The GitHub repository ek21604/Dissertation contains a labelled image folder "Images" with 10 categories: Alpine, Aston Martin, Ferrari, Haas, McLaren, Mercedes, Racing Bulls, Red Bull, Sauber, Williams. Examples follow, each with its label.

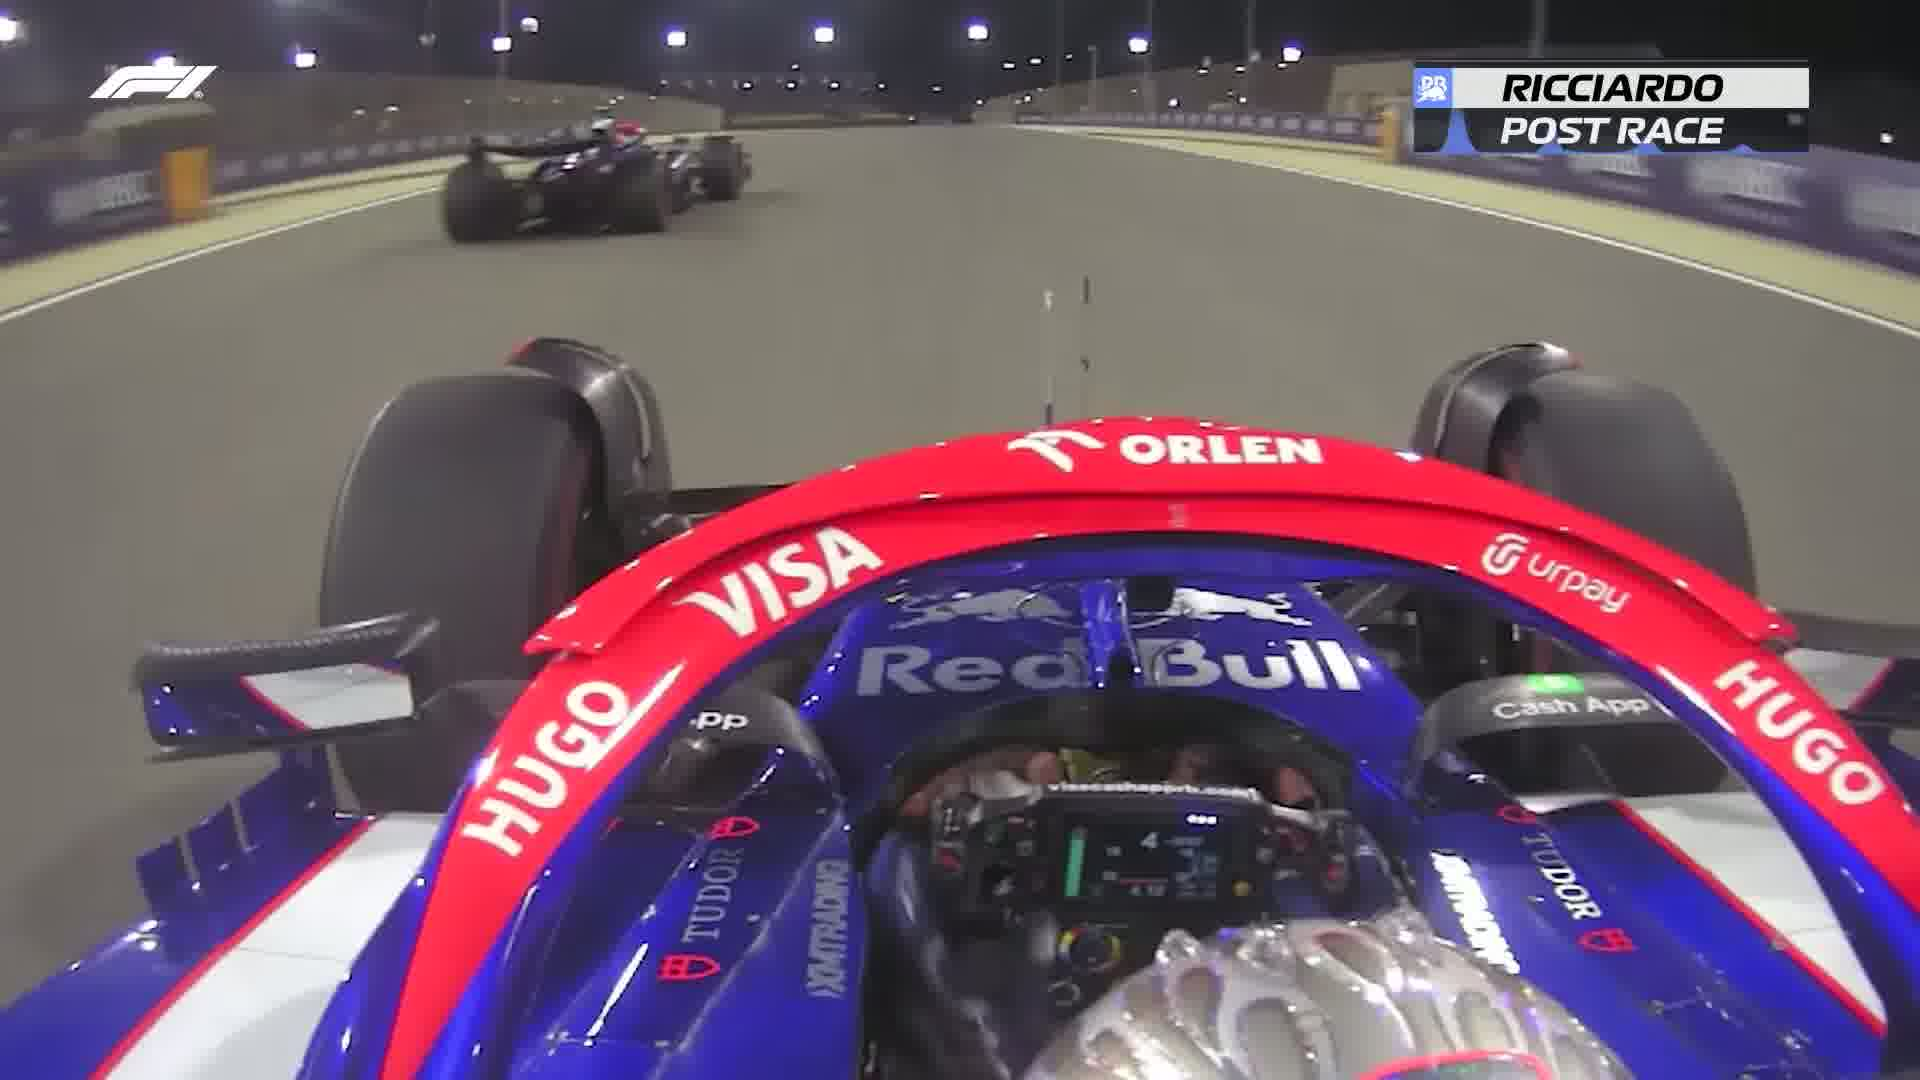
Label: Racing Bulls

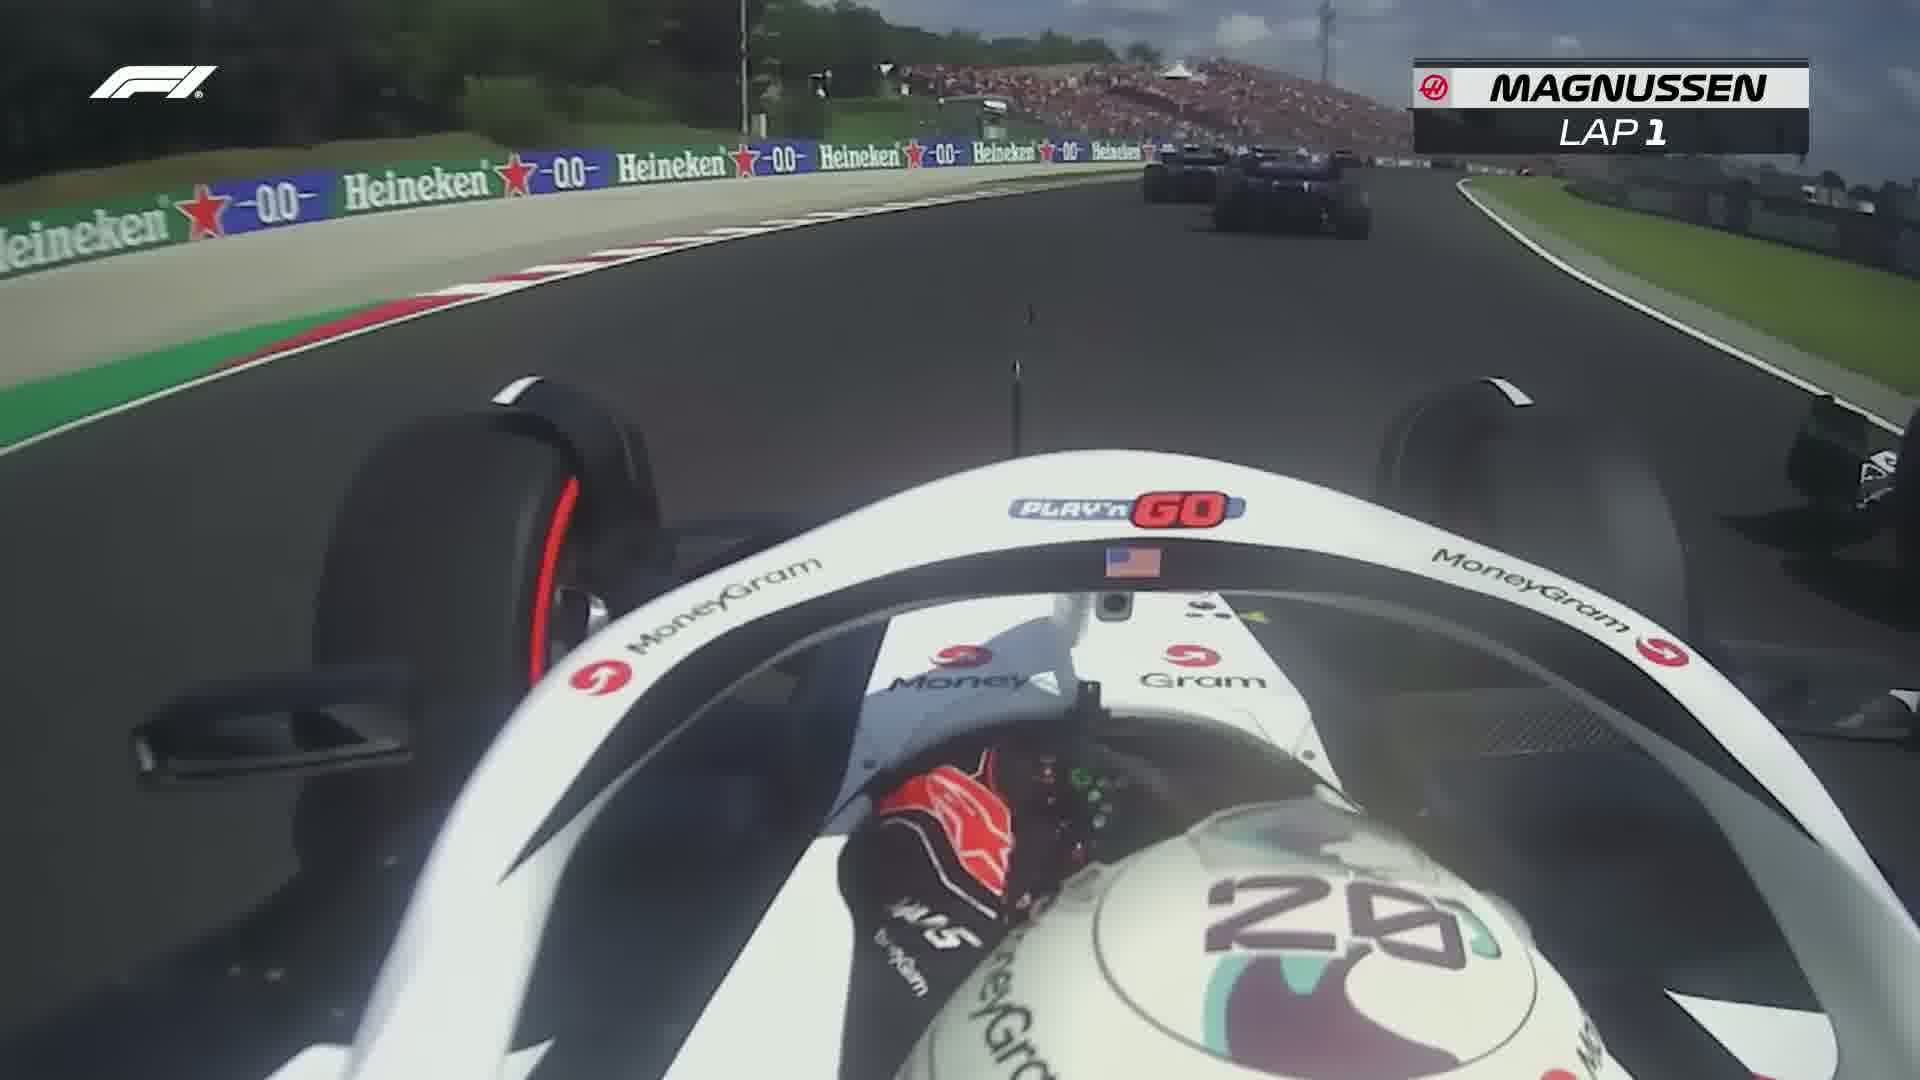
Label: Haas

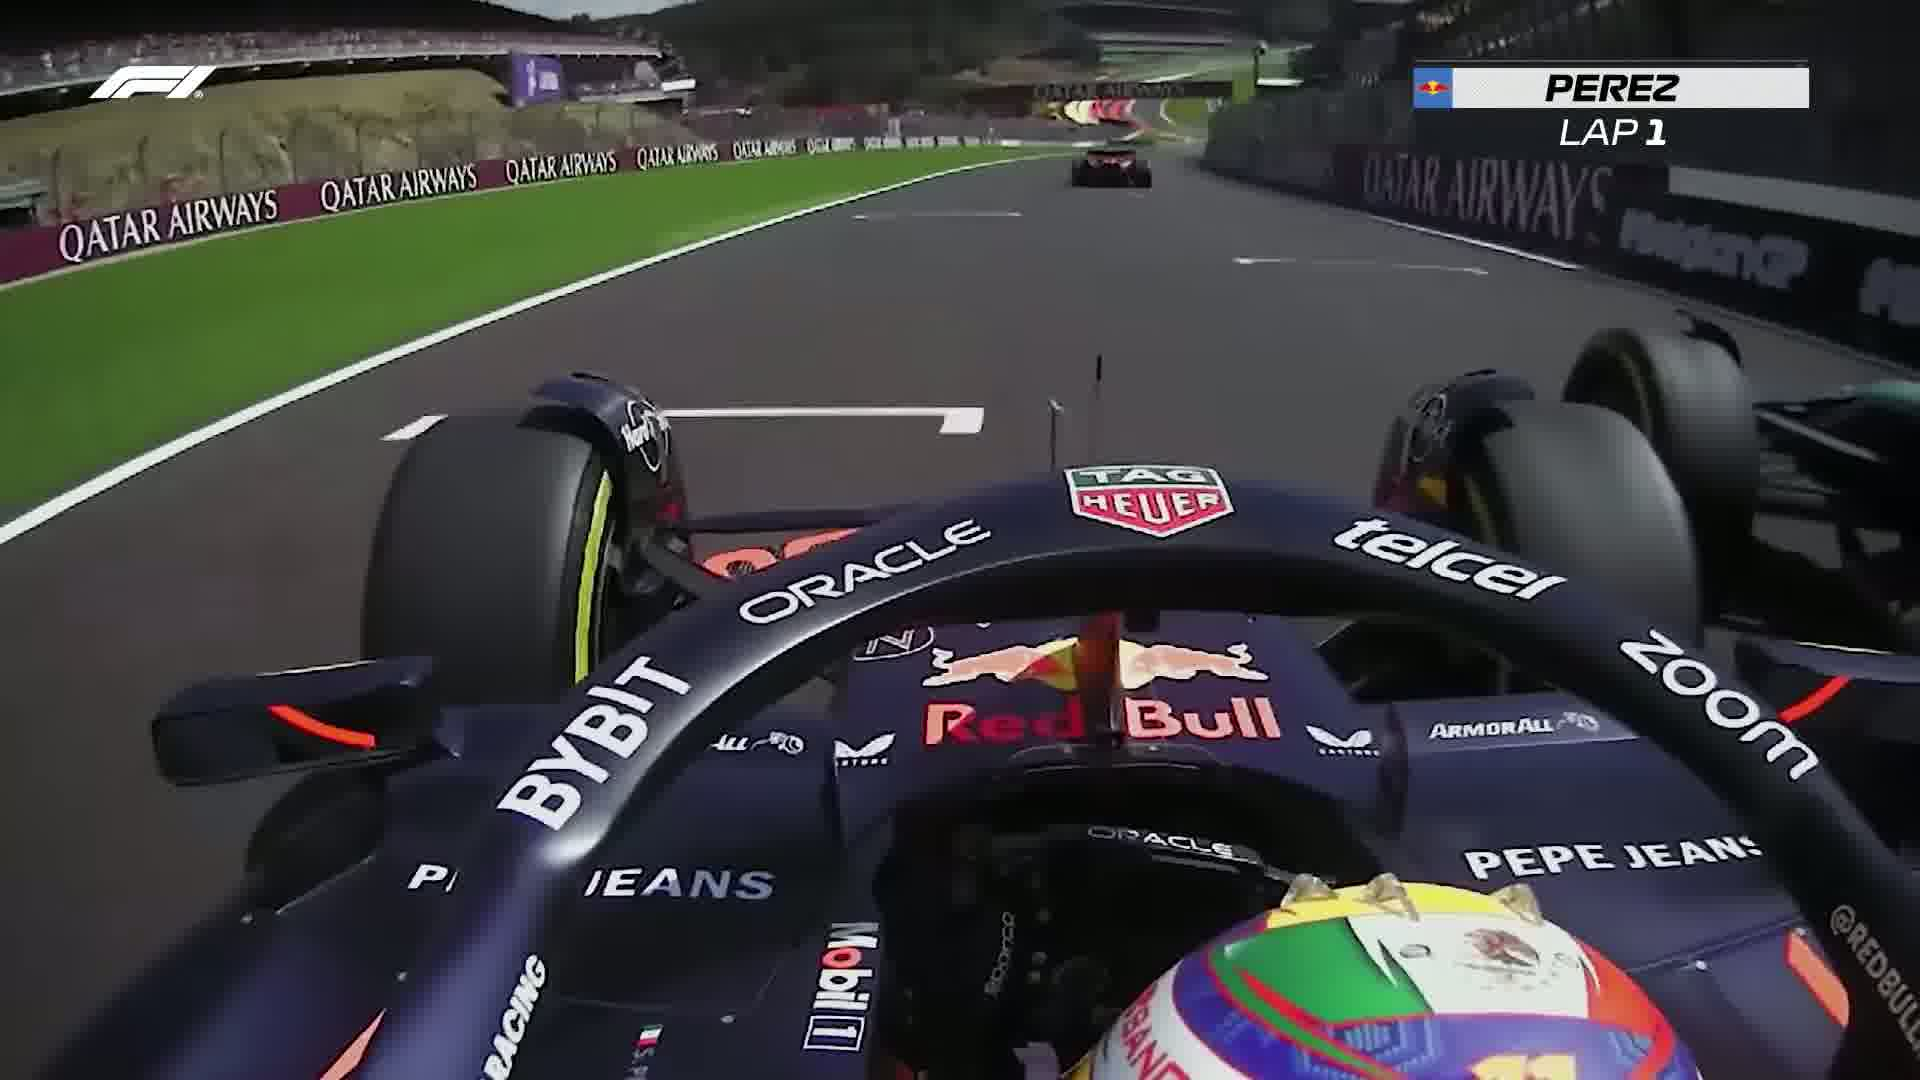
Label: Red Bull

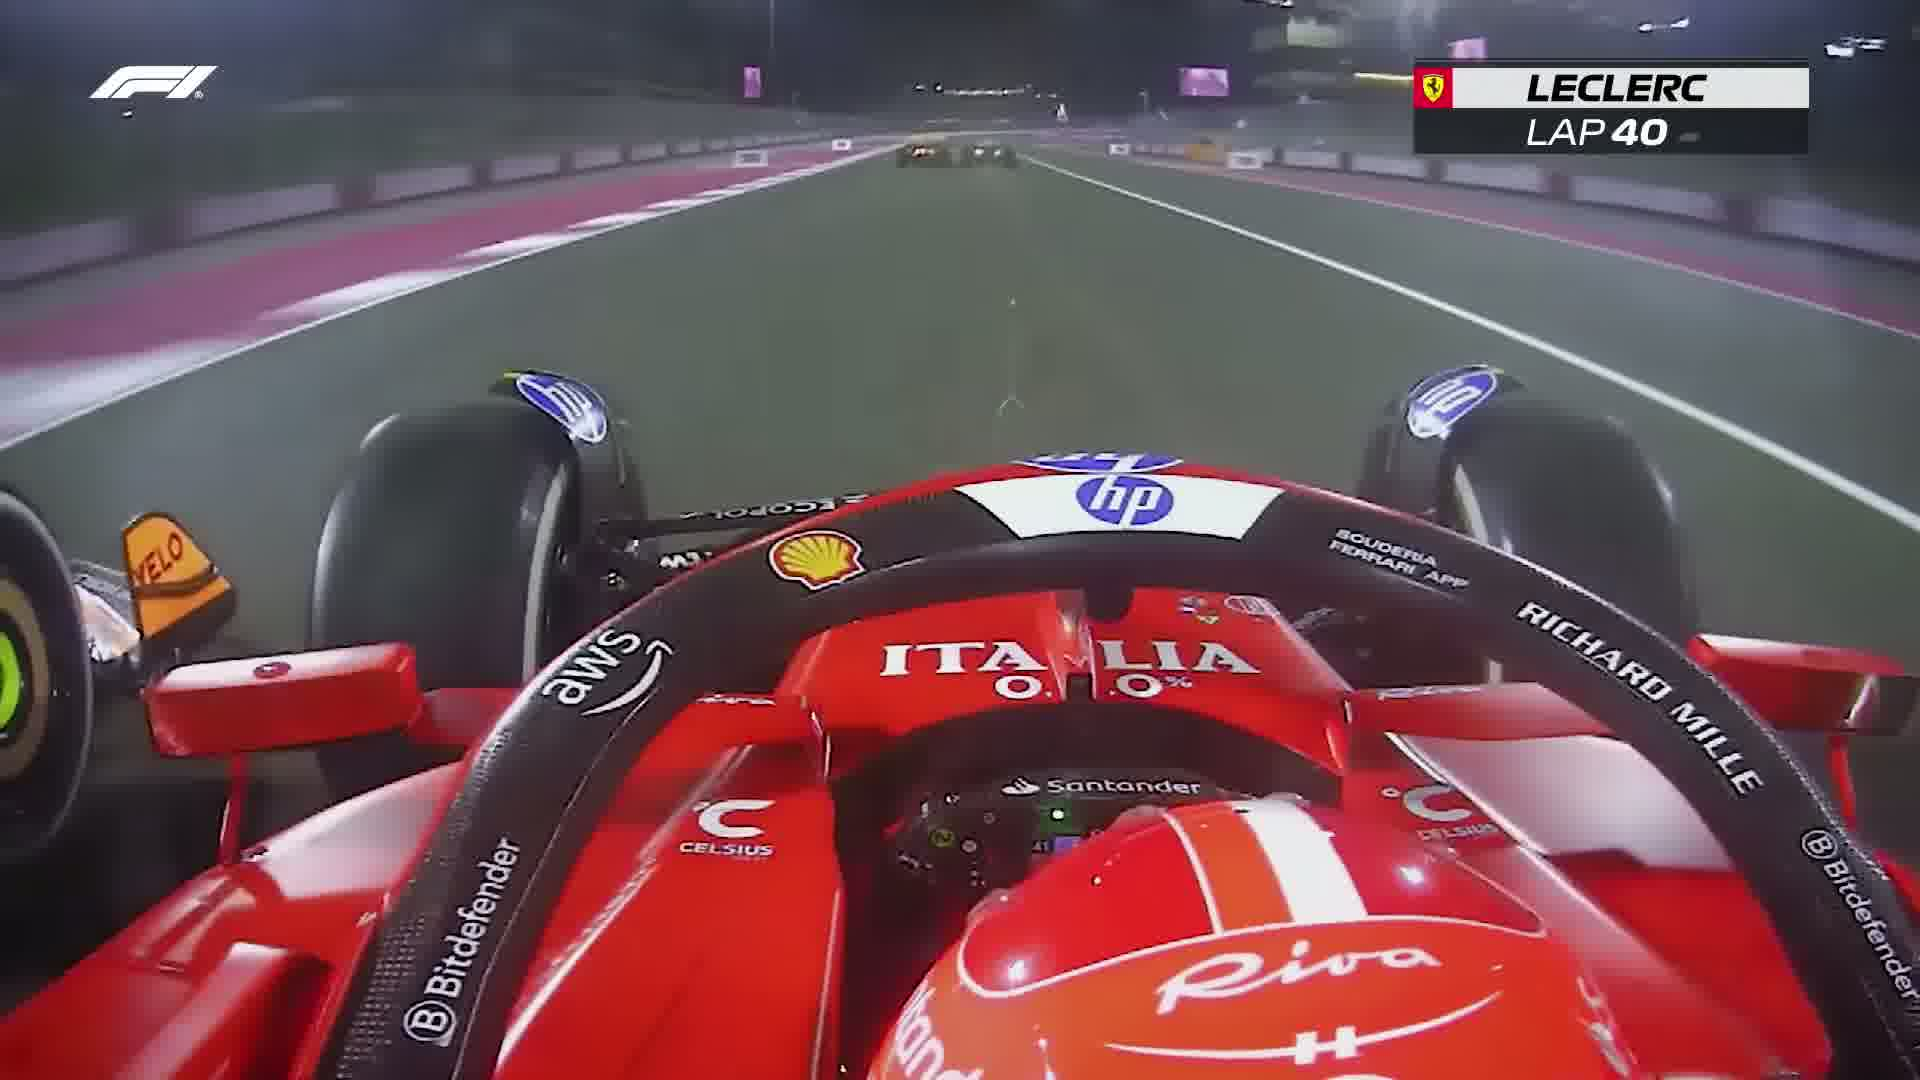
Label: Ferrari

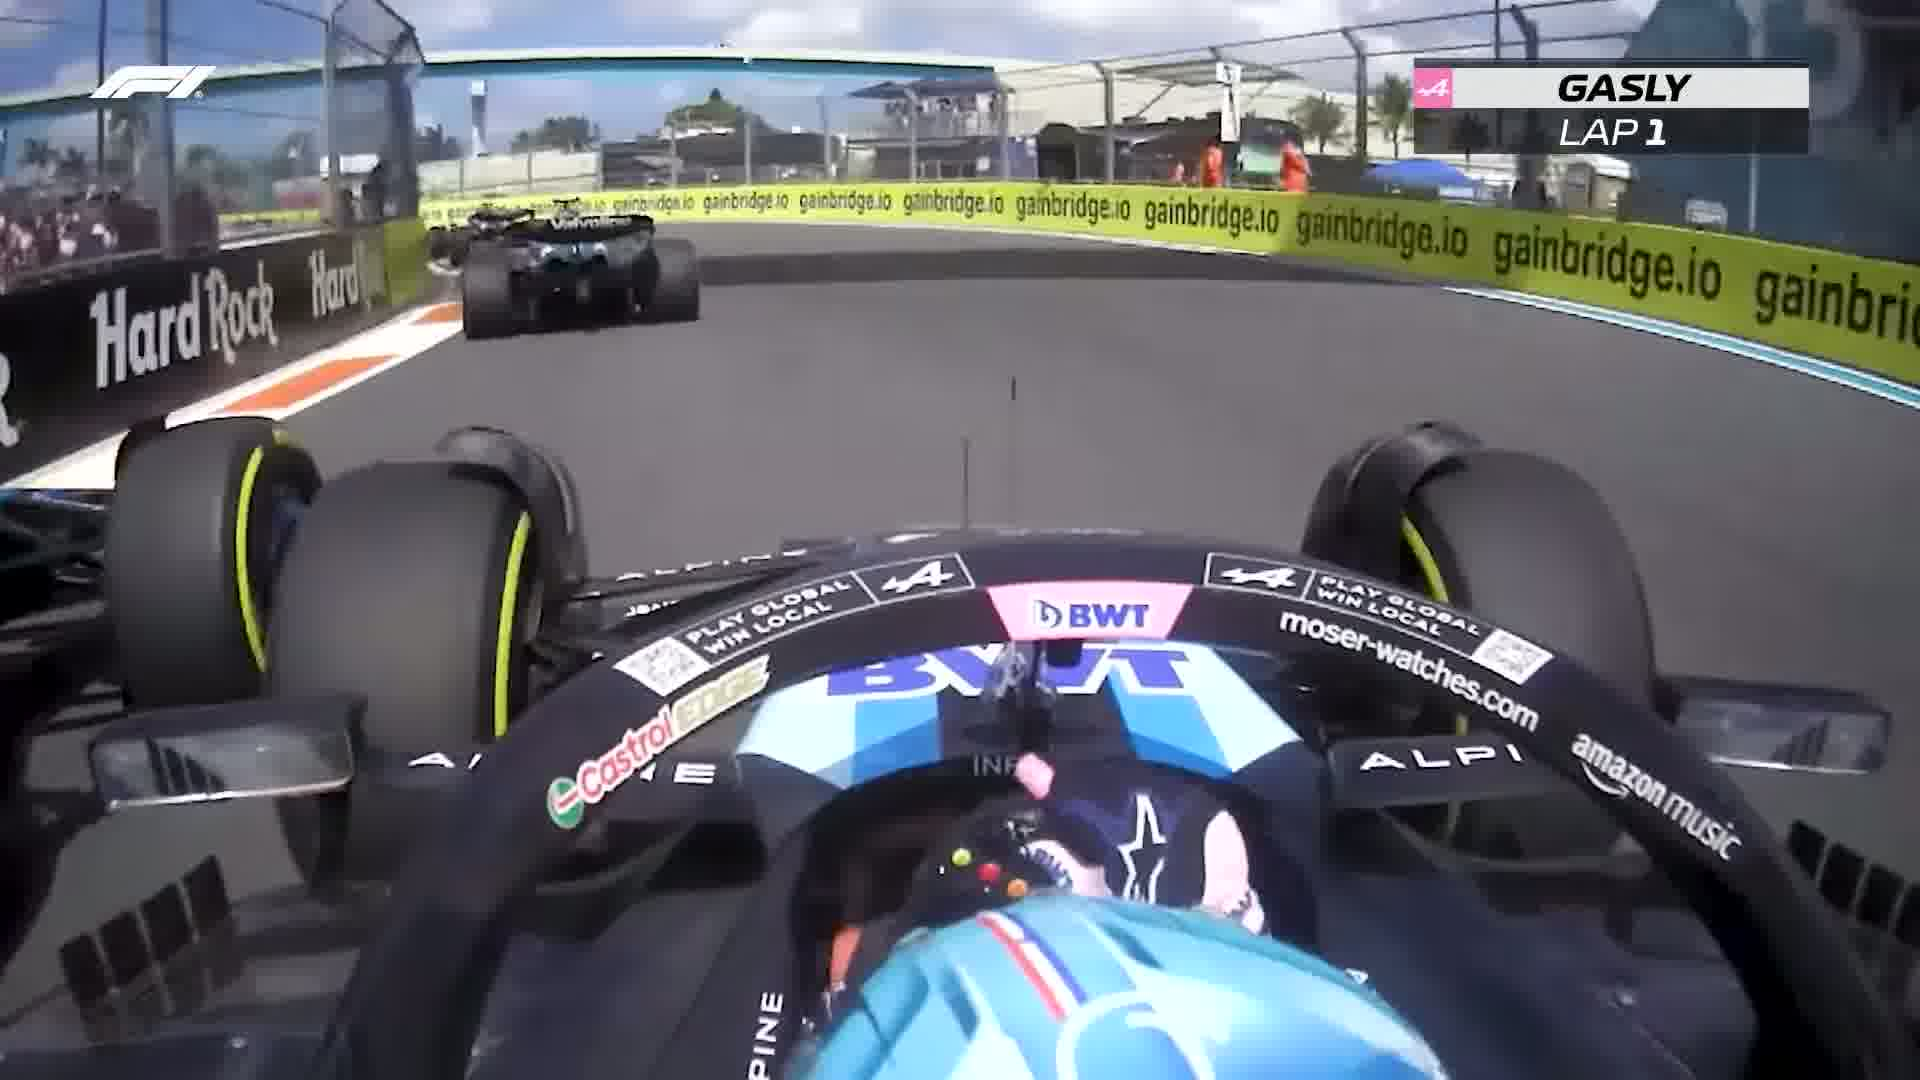
Label: Alpine

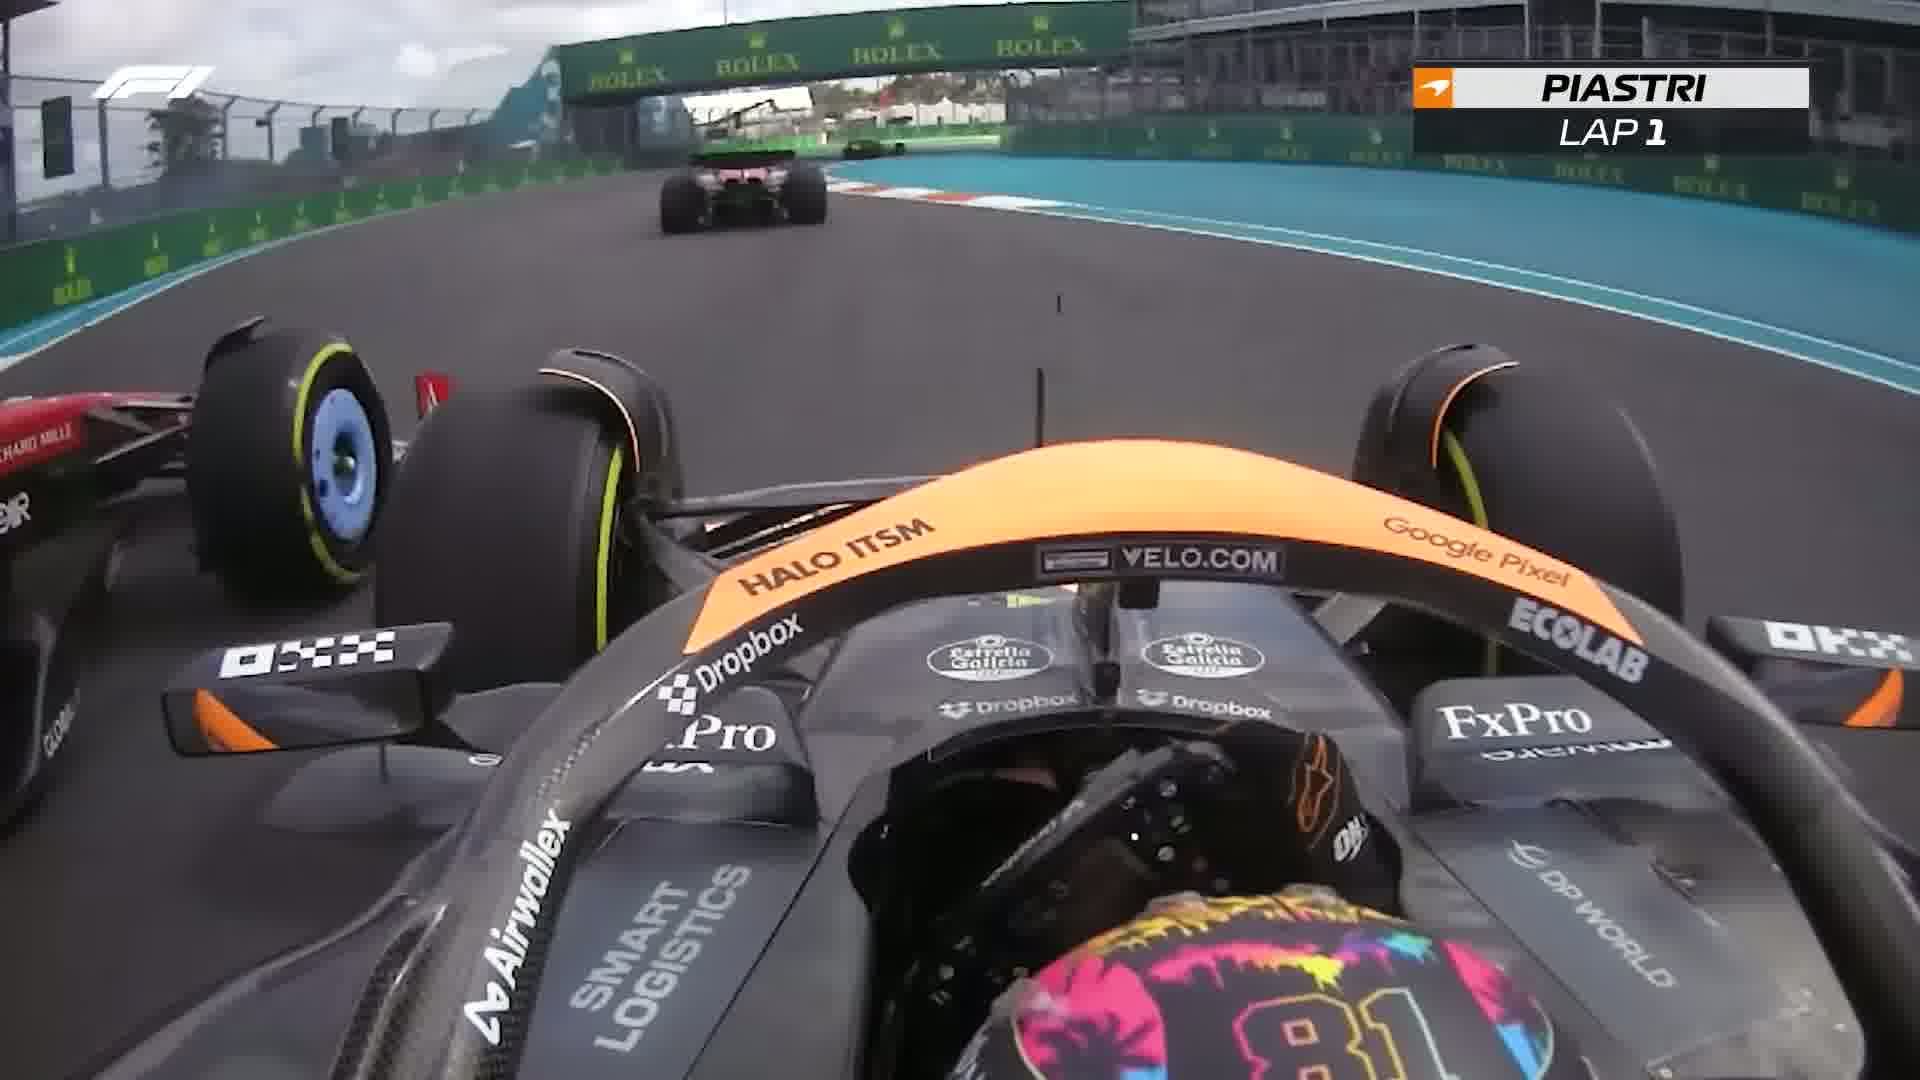
Label: McLaren
